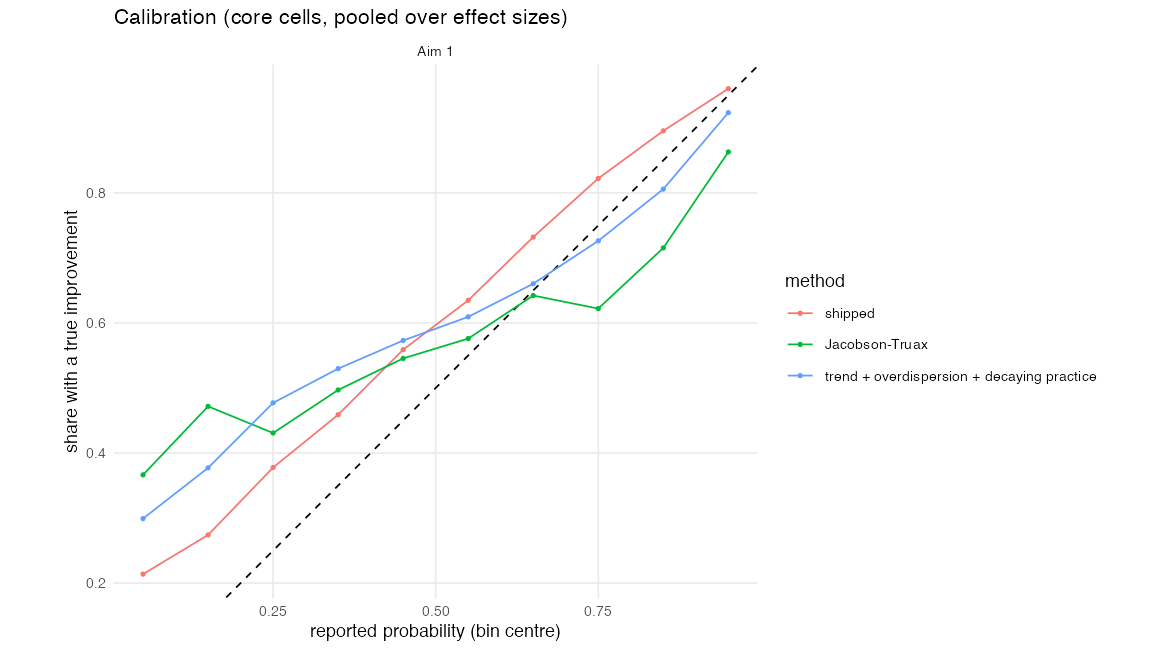

Source data for this figure (header and first rows):
method, bin, observed, n, mcse, aim
M1.0, 0.45, 0.5589, 3462, 0.008439, Aim 1
M1.TOD, 0.55, 0.6094, 2765, 0.009278, Aim 1
M1.0, 0.65, 0.7321, 5860, 0.005785, Aim 1
M1.TOD, 0.75, 0.7262, 3780, 0.007253, Aim 1
M1.0, 0.55, 0.6348, 4997, 0.006811, Aim 1
M1.TOD, 0.45, 0.5731, 2197, 0.01055, Aim 1
M1.0, 0.75, 0.8222, 6378, 0.004788, Aim 1
M1.TOD, 0.95, 0.9233, 13628, 0.002279, Aim 1
M1.TOD, 0.65, 0.6603, 2938, 0.008738, Aim 1
M1.TOD, 0.35, 0.5297, 1733, 0.01199, Aim 1
M1.0, 0.25, 0.3777, 1014, 0.01522, Aim 1
M1.TOD, 0.05, 0.2992, 712, 0.01716, Aim 1
M1.TOD, 0.85, 0.8058, 5609, 0.005281, Aim 1
M1.0, 0.85, 0.8954, 5478, 0.004135, Aim 1
M1.0, 0.35, 0.4589, 1972, 0.01122, Aim 1
M1.TOD, 0.25, 0.4771, 1421, 0.01325, Aim 1
M1.TOD, 0.15, 0.3772, 1217, 0.01389, Aim 1
M1.0, 0.15, 0.274, 427, 0.02158, Aim 1
M1.0, 0.95, 0.9603, 6267, 0.002467, Aim 1
M1.R, 0.85, 0.7154, 7374, 0.005255, Aim 1
M1.R, 0.25, 0.4308, 325, 0.02747, Aim 1
M1.R, 0.45, 0.5455, 462, 0.02317, Aim 1
M1.R, 0.35, 0.497, 821, 0.01745, Aim 1
M1.R, 0.65, 0.6422, 2040, 0.01061, Aim 1
M1.R, 0.05, 0.3664, 292, 0.0282, Aim 1
M1.R, 0.95, 0.863, 18592, 0.002522, Aim 1
M1.R, 0.75, 0.6221, 1286, 0.01352, Aim 1
M1.R, 0.55, 0.5759, 3799, 0.008018, Aim 1
M1.R, 0.15, 0.4718, 1009, 0.01572, Aim 1
M1.0, 0.05, 0.2138, 145, 0.03405, Aim 1
